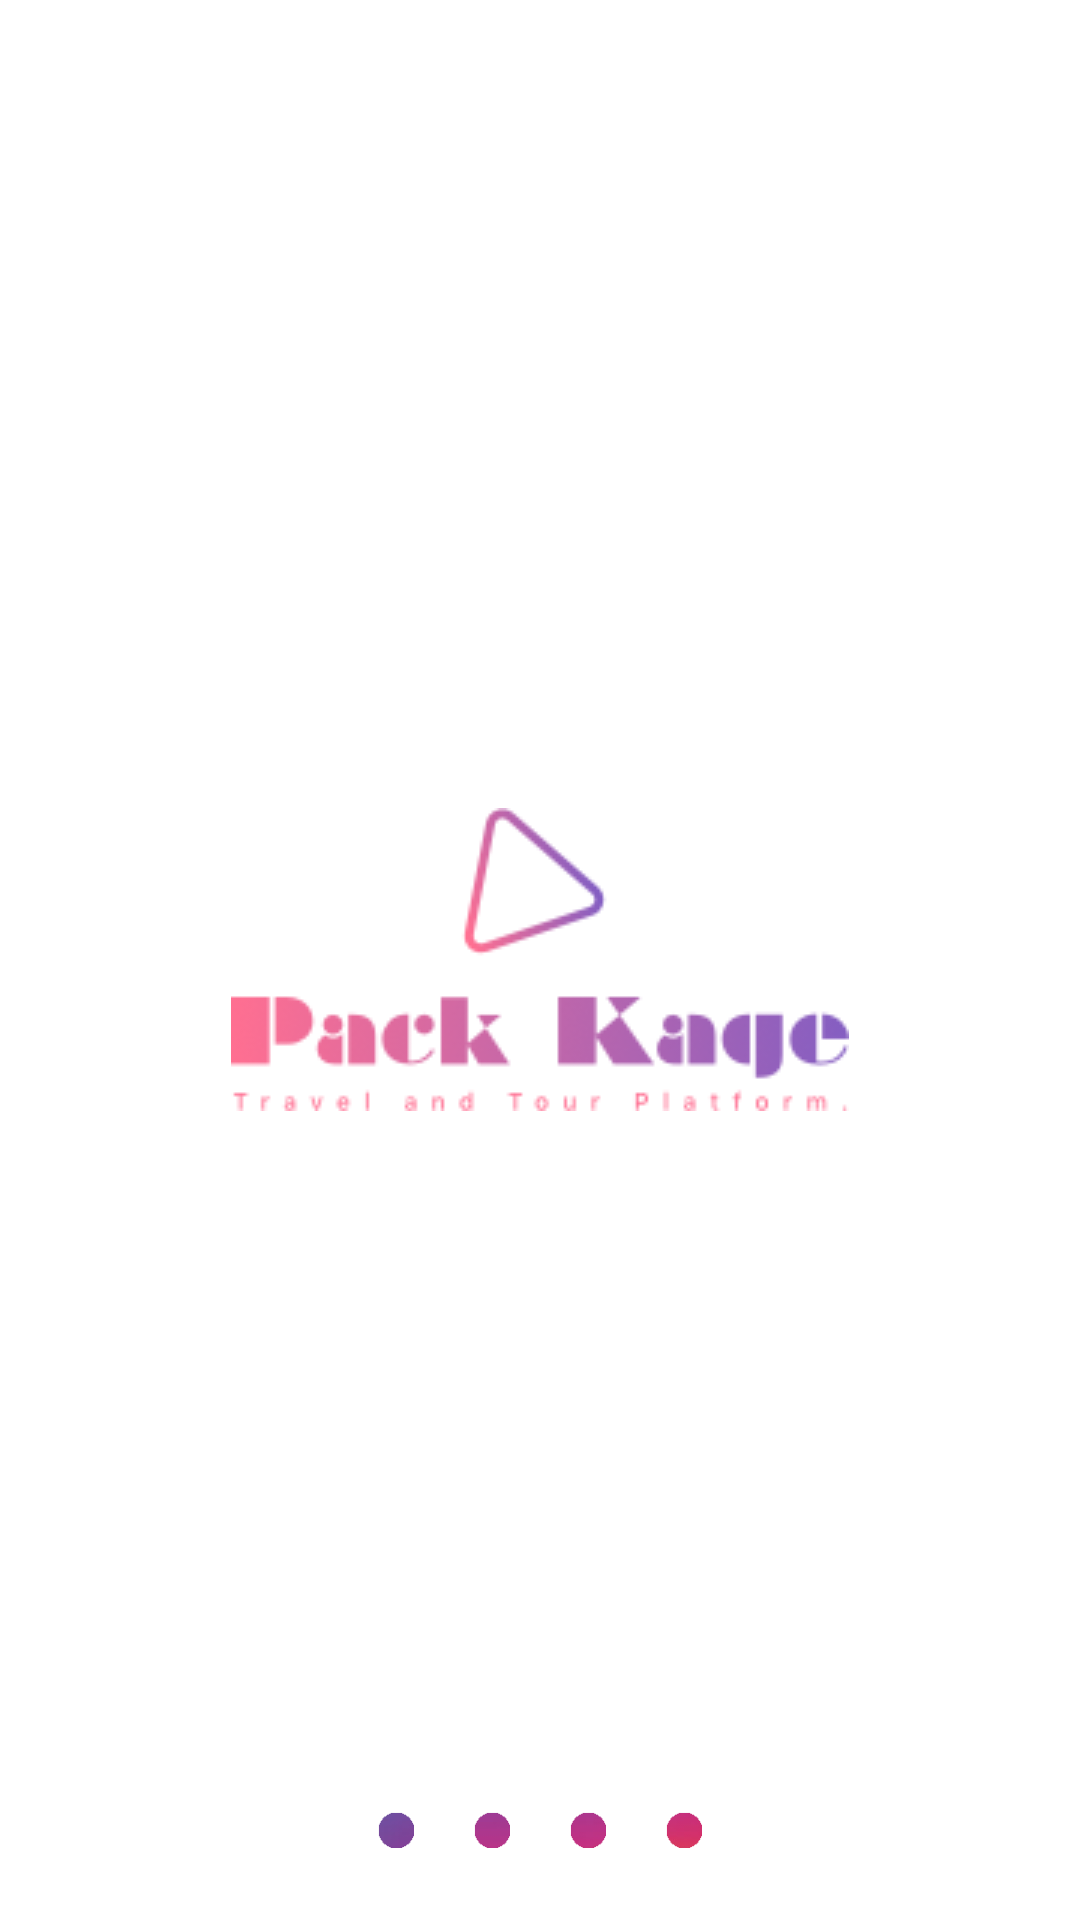

This screen was rendered from an Android layout file. Write that file and the resources it references.
<!-- AndroidManifest.xml: activity theme login_theme -->
<!-- res/layout/activity_main.xml -->
<?xml version="1.0" encoding="utf-8"?>
<RelativeLayout xmlns:android="http://schemas.android.com/apk/res/android"
    xmlns:app="http://schemas.android.com/apk/res-auto"
    xmlns:tools="http://schemas.android.com/tools"
    android:layout_width="match_parent"
    android:layout_height="match_parent"
    android:background="@color/login_background"
    tools:context=".MainActivity">
    <ImageView
        android:layout_width="match_parent"
        android:layout_height="wrap_content"
        android:layout_centerHorizontal="true"
        android:layout_centerInParent="true"
        android:id="@+id/logo_image"
        android:src="@drawable/logo"/>
    <LinearLayout
        android:layout_width="match_parent"
        android:layout_height="wrap_content"
        android:orientation="horizontal"
        android:gravity="center"
        android:layout_alignParentBottom="true"
        >
        <ImageView
            android:layout_width="12dp"
            android:layout_height="wrap_content"
            android:layout_margin="10dp"
            android:src="@drawable/spot1"
            />
        <ImageView
            android:layout_width="12dp"
            android:layout_height="wrap_content"
            android:layout_margin="10dp"
            android:src="@drawable/spot2"
            />
        <ImageView
            android:layout_width="12dp"
            android:layout_height="wrap_content"
            android:layout_margin="10dp"
            android:src="@drawable/spot3"
            />
        <ImageView
            android:layout_width="12dp"
            android:layout_height="wrap_content"
            android:layout_margin="10dp"
            android:src="@drawable/spot4"
            />
    </LinearLayout>
</RelativeLayout>
<!-- resources referenced by this layout -->
<resources>
  <color name="login_background">#fff</color>
  <!-- drawable logo: png bitmap (drawable, 10799 bytes) -->
  <!-- drawable spot1: png bitmap (drawable, 1024 bytes) -->
  <!-- drawable spot2: png bitmap (drawable, 1024 bytes) -->
  <!-- drawable spot3: png bitmap (drawable, 1024 bytes) -->
  <!-- drawable spot4: png bitmap (drawable, 1024 bytes) -->
  <style name="login_theme" parent="Theme.AppCompat.Light.NoActionBar">
          
          <item name="colorPrimary">@color/colorPrimary</item>
          <item name="colorPrimaryDark">@color/black</item>
          <item name="colorAccent">@color/colorAccent</item>
      </style>
  <color name="colorPrimary">#008577</color>
  <color name="black">#2b2a26</color>
  <color name="colorAccent">#D81B60</color>
</resources>
